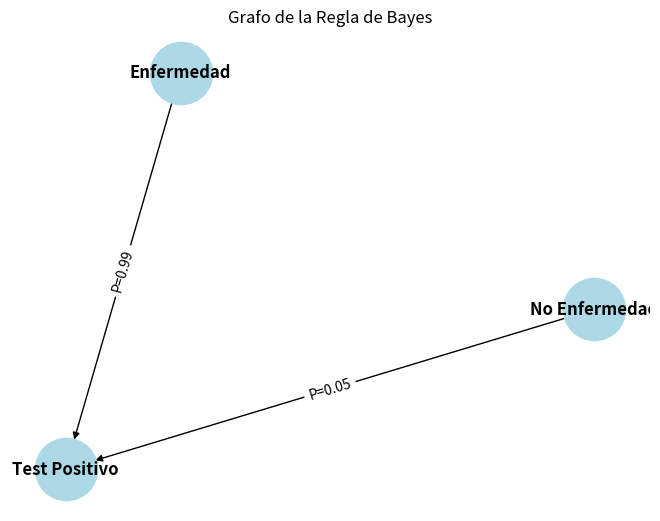

Write the Python code that produced this figure.
import matplotlib.pyplot as plt
import networkx as nx

# -------------------------------
# Definimos las probabilidades base
# -------------------------------

# Probabilidad de que una persona tenga la enfermedad (P(A))
prob_enfermedad = 0.01

# Probabilidad de que una persona NO tenga la enfermedad
prob_no_enfermedad = 1 - prob_enfermedad

# Probabilidad de que el test de positivo si la persona TIENE la enfermedad (P(B|A))
prob_test_positivo_si_enfermo = 0.99

# Probabilidad de que el test de positivo si la persona NO TIENE la enfermedad (P(B|¬A))
prob_test_positivo_si_sano = 0.05

# -------------------------------
# Aplicamos la Regla de Bayes
# -------------------------------

# Calculamos la probabilidad total de test positivo: P(B)
prob_test_positivo = (
    prob_test_positivo_si_enfermo * prob_enfermedad +
    prob_test_positivo_si_sano * prob_no_enfermedad
)

# Usamos la regla de Bayes para calcular: P(A|B)
prob_enfermedad_dado_positivo = (
    prob_test_positivo_si_enfermo * prob_enfermedad
) / prob_test_positivo

# -------------------------------
# Mostramos el resultado
# -------------------------------
print("Probabilidad de tener la enfermedad dado un test positivo:")
print(f"P(Enfermedad | Test Positivo) = {prob_enfermedad_dado_positivo:.4f}")

# -------------------------------
# Grafo para visualizar la relación
# -------------------------------
def grafo_regla_bayes():
    G = nx.DiGraph()

    # Nodos
    G.add_node("Enfermedad")
    G.add_node("No Enfermedad")
    G.add_node("Test Positivo")

    # Aristas con pesos (no se usan para calcular, solo para mostrar)
    G.add_edge("Enfermedad", "Test Positivo", peso=prob_test_positivo_si_enfermo)
    G.add_edge("No Enfermedad", "Test Positivo", peso=prob_test_positivo_si_sano)

    pos = nx.spring_layout(G, seed=42)
    etiquetas = nx.get_edge_attributes(G, 'peso')
    etiquetas_formato = {arista: f"P={peso:.2f}" for arista, peso in etiquetas.items()}

    # Dibujamos el grafo
    nx.draw(G, pos, with_labels=True, node_color='lightblue', node_size=2000, font_weight='bold')
    nx.draw_networkx_edge_labels(G, pos, edge_labels=etiquetas_formato)

    plt.title("Grafo de la Regla de Bayes")
    plt.show()

# Llamamos la funcion para mostrar el grafo
grafo_regla_bayes()
